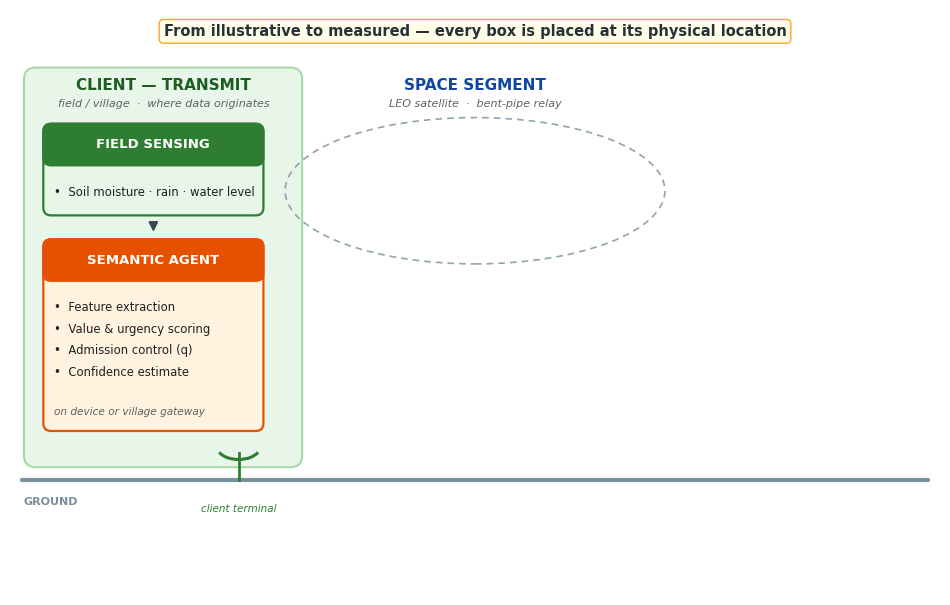

This chart was generated by the following Python code: (Note: this script raises an exception after producing the figure.)
"""Figure 1 v3 for the SPACOMM 2027 resubmission.

Redrawn per author feedback:
- Every box sits inside an explicit LOCATION zone: CLIENT-TRANSMIT (field/village),
  SPACE SEGMENT (LEO), GATEWAY / CLIENT-TARGET (ground).
- Uplink and downlink are drawn as physical arrows between ground and satellite,
  each labeled with what it carries.
- The satellite is properly constructed: bus with detail band, gridded solar
  panels, nadir dish with feed arm, whip antenna, on a dashed orbit path.
"""
import matplotlib
matplotlib.use("Agg")
import matplotlib.pyplot as plt
from matplotlib.patches import (FancyBboxPatch, FancyArrowPatch, Rectangle,
                                Arc, Ellipse, Circle)
import numpy as np

plt.rcParams["font.family"] = "sans-serif"
plt.rcParams["font.sans-serif"] = ["DejaVu Sans"]

fig, ax = plt.subplots(figsize=(12, 7.6))
ax.set_xlim(0, 12)
ax.set_ylim(0, 7.6)
ax.axis("off")

NAVY = "#0D47A1"

# ------------------------------------------------- measurement banner
ax.text(6.0, 7.32, "From illustrative to measured \u2014 every box is placed at its physical location",
        ha="center", va="center", fontsize=10.5, weight="bold", color="#263238",
        bbox=dict(facecolor="#FFFDE7", edgecolor="#F9A825", boxstyle="round,pad=0.3"))

# ------------------------------------------------- ground line
ax.plot([0.15, 11.85], [1.5, 1.5], color="#78909C", lw=3, solid_capstyle="round")
ax.text(0.18, 1.28, "GROUND", ha="left", va="top", fontsize=8, color="#78909C",
        weight="bold")

# ================================================= ZONE A: CLIENT-TRANSMIT
ax.add_patch(FancyBboxPatch((0.2, 1.68), 3.55, 5.15,
                            boxstyle="round,pad=0.02,rounding_size=0.15",
                            facecolor="#E8F5E9", edgecolor="#A5D6A7", linewidth=1.4))
ax.text(1.98, 6.62, "CLIENT \u2014 TRANSMIT", ha="center", va="center", fontsize=11,
        weight="bold", color="#1B5E20")
ax.text(1.98, 6.38, "field / village  \u00b7  where data originates", ha="center",
        va="center", fontsize=8, color="#616161", style="italic")


def titled_box(x, y, w, h, title, dark, light, bullets, note=None):
    ax.add_patch(FancyBboxPatch((x, y), w, h, boxstyle="round,pad=0.02,rounding_size=0.1",
                                facecolor=light, edgecolor=dark, linewidth=1.6))
    ax.add_patch(FancyBboxPatch((x, y + h - 0.5), w, 0.5,
                                boxstyle="round,pad=0.02,rounding_size=0.1",
                                facecolor=dark, edgecolor=dark, linewidth=1.6))
    ax.add_patch(Rectangle((x, y + h - 0.5), w, 0.28, facecolor=dark, edgecolor="none", zorder=2))
    ax.text(x + w / 2, y + h - 0.25, title, ha="center", va="center", fontsize=9.5,
            weight="bold", color="white", zorder=3)
    yy = y + h - 0.78
    for b in bullets:
        ax.text(x + 0.12, yy, "\u2022  " + b, ha="left", va="top", fontsize=8.4, color="#212121")
        yy -= 0.28
    if note:
        ax.text(x + 0.12, y + 0.16, note, ha="left", va="bottom", fontsize=7.6,
                color="#616161", style="italic")
    return x + w / 2, y  # bottom-center


# field sensing + semantic agent (zone A)
cx_a, _ = titled_box(0.45, 4.95, 2.8, 1.15, "FIELD SENSING", "#2E7D32", "#E8F5E9",
                     ["Soil moisture \u00b7 rain \u00b7 water level"])
cx_a2, _ = titled_box(0.45, 2.15, 2.8, 2.45, "SEMANTIC AGENT", "#E65100", "#FFF3E0",
                      ["Feature extraction", "Value & urgency scoring",
                       "Admission control (q)", "Confidence estimate"],
                      note="on device or village gateway")
ax.add_patch(FancyArrowPatch((1.85, 4.85), (1.85, 4.68), arrowstyle="-|>",
                             mutation_scale=13, color="#37474F", linewidth=1.6))

# client uplink dish (zone A, on the ground)
dx = 2.95
ax.plot([dx, dx], [1.5, 1.85], color="#2E7D32", lw=2.0)
ax.add_patch(Arc((dx, 1.92), 0.55, 0.32, theta1=195, theta2=345, color="#2E7D32", lw=2.2))
ax.text(dx, 1.18, "client terminal", ha="center", va="top", fontsize=7.5,
        color="#2E7D32", style="italic")

# ================================================= SPACE SEGMENT
ax.text(6.0, 6.62, "SPACE SEGMENT", ha="center", va="center", fontsize=11,
        weight="bold", color=NAVY)
ax.text(6.0, 6.38, "LEO satellite  \u00b7  bent-pipe relay", ha="center", va="center",
        fontsize=8, color="#616161", style="italic")

cx, cy = 6.0, 5.25
# orbit path
ax.add_patch(Ellipse((cx, cy), 4.9, 1.9, fill=False, color="#90A4AE", lw=1.2,
                     ls=(0, (4, 3))))
# --- satellite artwork taken from the author's earlier (IEEE) paper, Fig. 1 ---
from matplotlib.offsetbox import OffsetImage, AnnotationBbox
_sat_img = plt.imread("/home/hatch/workspace/ntn-eval/figures/sat_from_original_hires.png")
_sat_box = AnnotationBbox(OffsetImage(_sat_img, zoom=0.38), (cx, cy + 0.10),
                          frameon=False)
ax.add_artist(_sat_box)
ax.text(cx, cy - 1.14, "LEO satellite", ha="center", va="top", fontsize=9,
        weight="bold", color=NAVY)

# ------------------------------------------------- UPLINK (client -> satellite)
ax.add_patch(FancyArrowPatch((3.02, 2.1), (4.55, 4.72), arrowstyle="-|>",
                             mutation_scale=18, color="#2E7D32", linewidth=2.4,
                             connectionstyle="arc3,rad=0.12", shrinkB=4))
ax.text(3.55, 3.62, "UPLINK", ha="center", va="center", fontsize=10, weight="bold",
        color="#1B5E20", bbox=dict(facecolor="white", edgecolor="#1B5E20",
                                   boxstyle="round,pad=0.2"))
ax.text(4.45, 2.72, "admitted semantic\nreports", ha="center", va="top", fontsize=7.8,
        color="#1B5E20", style="italic")

# ------------------------------------------------- DOWNLINK (satellite -> gateway)
ax.add_patch(FancyArrowPatch((7.45, 4.72), (8.66, 2.52), arrowstyle="-|>",
                             mutation_scale=18, color="#4527A0", linewidth=2.4,
                             connectionstyle="arc3,rad=-0.1", shrinkB=2))
ax.text(7.0, 3.55, "DOWNLINK", ha="center", va="center", fontsize=10, weight="bold",
        color="#311B92", bbox=dict(facecolor="white", edgecolor="#311B92",
                                    boxstyle="round,pad=0.2"))
ax.text(7.0, 3.18, "task decisions\nmodel updates", ha="center", va="top", fontsize=7.8,
        color="#311B92", style="italic")

# ================================================= ZONE C: GATEWAY + TARGET
ax.add_patch(FancyBboxPatch((8.45, 1.68), 3.35, 5.15,
                            boxstyle="round,pad=0.02,rounding_size=0.15",
                            facecolor="#EDE7F6", edgecolor="#B39DDB", linewidth=1.4))
ax.text(10.12, 6.62, "GATEWAY \u2014 CLIENT TARGET", ha="center", va="center", fontsize=11,
        weight="bold", color="#4527A0")
ax.text(10.12, 6.38, "ground  \u00b7  where decisions land", ha="center", va="center",
        fontsize=8, color="#616161", style="italic")

titled_box(8.7, 1.95, 2.5, 1.15, "NTN GATEWAY", "#1565C0", "#E3F2FD",
           ["Ground station (demod/decode)", "Raw-data audit fallback"])
titled_box(8.7, 3.35, 2.5, 1.35, "EDGE TASK ENGINE", "#4527A0", "#EDE7F6",
           ["Semantic decoder", "Irrigation decision", "Flood warning level"])
titled_box(8.7, 4.95, 2.5, 1.15, "CLIENT \u2014 TARGET", "#00695C", "#E0F2F1",
           ["Application action", "Actuators \u00b7 alerts"])
for y0, y1 in ((3.10, 3.28), (4.70, 4.88)):
    ax.add_patch(FancyArrowPatch((9.95, y0), (9.95, y1), arrowstyle="-|>",
                                 mutation_scale=13, color="#37474F", linewidth=1.6))
# gateway dish on the ground
gx = 9.0
ax.plot([gx, gx], [1.5, 1.82], color="#1565C0", lw=2.0)
ax.add_patch(Arc((gx, 1.90), 0.55, 0.32, theta1=195, theta2=345, color="#1565C0", lw=2.2))

# ------------------------------------------------- feedback (via downlink)
# routed in the clear channel right of the zone-C boxes: no box crossings
ax.plot([11.2, 11.48], [5.5, 5.5], color="#00695C", lw=1.6, ls=(0, (5, 3)))
ax.plot([11.48, 11.48], [5.5, 0.85], color="#00695C", lw=1.6, ls=(0, (5, 3)))
ax.add_patch(FancyArrowPatch((11.48, 0.85), (1.95, 0.85), arrowstyle="-|>",
                             mutation_scale=14, color="#00695C", linewidth=1.6,
                             ls=(0, (5, 3))))
ax.plot([1.95, 1.95], [0.85, 2.1], color="#00695C", lw=1.6, ls=(0, (5, 3)))
ax.text(6.7, 0.55, "task-accuracy feedback \u2192 validated threshold / model update (via downlink)",
        ha="center", va="center", fontsize=8.6, color="#00695C",
        bbox=dict(facecolor="white", edgecolor="#00695C", boxstyle="round,pad=0.25"))

# ------------------------------------------------- caption (short lines, no cutoff)
ax.set_ylim(-0.35, 7.6)
ax.text(0.2, 0.14, "Figure 1.", ha="left", va="top", fontsize=9, weight="bold",
        color="#212121")
cap = ["System architecture by physical location: the client-transmit side (field/village)",
       "sends admitted semantic reports over the NTN uplink; the LEO satellite relays task",
       "decisions over the downlink to the ground gateway; the edge task engine drives the",
       "client-target application, with task-accuracy feedback returning via downlink."]
for i, line in enumerate(cap):
    ax.text(0.95, 0.30 - 0.17 * i, line, ha="left", va="top",
            fontsize=8, color="#424242")

plt.savefig("/home/hatch/workspace/ntn-eval/figures/fig1_architecture_v3.png", dpi=300)
plt.savefig("/home/hatch/workspace/ntn-eval/figures/fig1_architecture_v3.pdf")
print("saved fig1_architecture_v3.png / .pdf")
